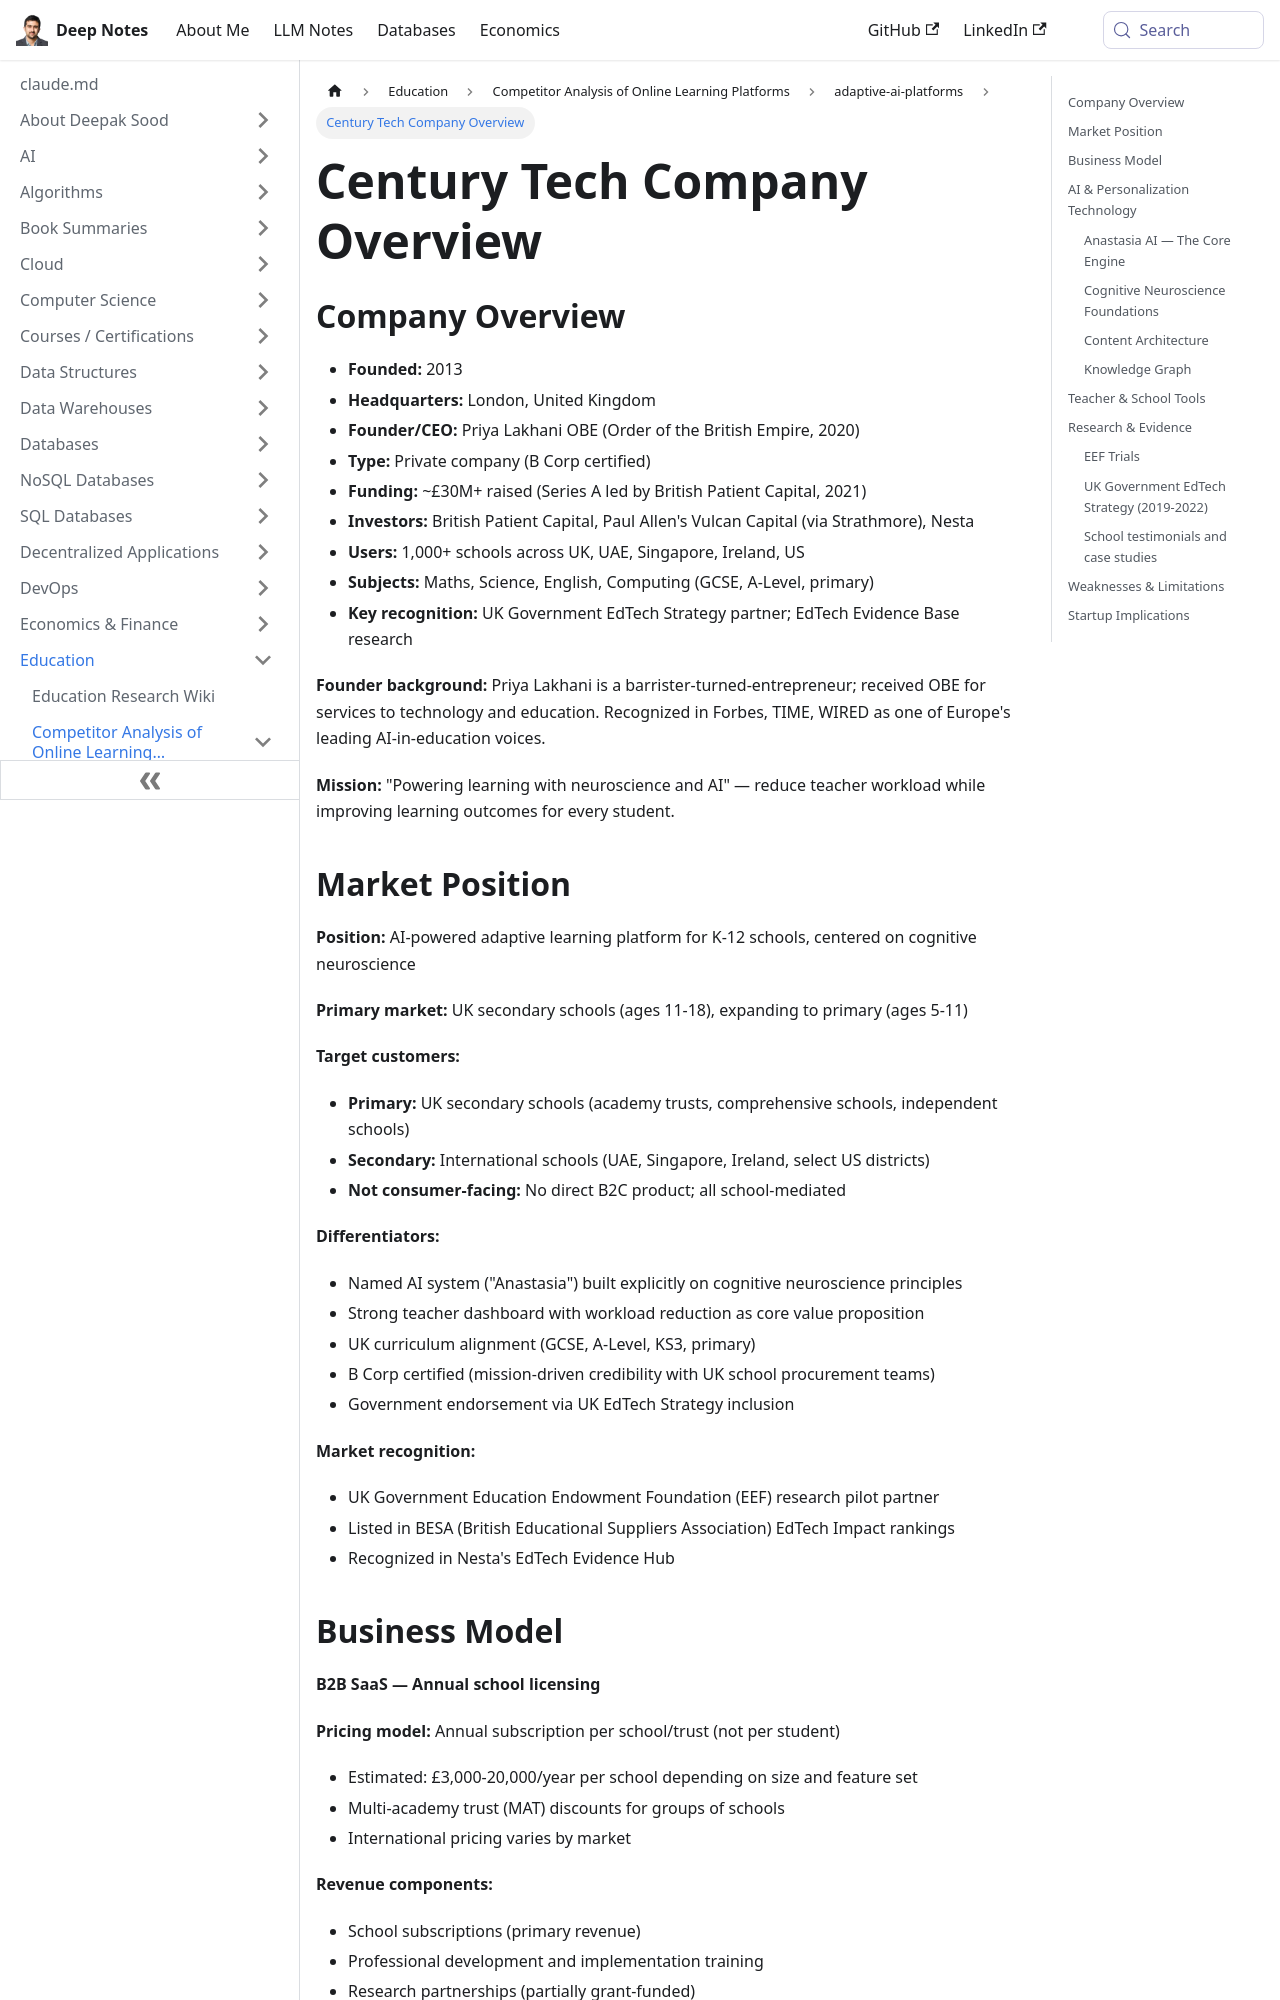

repository: deepaksood619/deepaksood619.github.io · page: education/competitors/adaptive-ai-platforms/century-tech-analysis/index.html · generator: docusaurus

---
slug: /education/competitors/adaptive-ai-platforms/century-tech-analysis
title: Century Tech Company Overview
description: Explore Century Tech, a B Corp certified edtech firm transforming education with AI-driven solutions for over 1,000 schools globally.
created: 2026-06-07
updated: 2026-06-08
---
## Company Overview

- **Founded:** 2013
- **Headquarters:** London, United Kingdom
- **Founder/CEO:** Priya Lakhani OBE (Order of the British Empire, 2020)
- **Type:** Private company (B Corp certified)
- **Funding:** ~£30M+ raised (Series A led by British Patient Capital, 2021)
- **Investors:** British Patient Capital, Paul Allen's Vulcan Capital (via Strathmore), Nesta
- **Users:** 1,000+ schools across UK, UAE, Singapore, Ireland, US
- **Subjects:** Maths, Science, English, Computing (GCSE, A-Level, primary)
- **Key recognition:** UK Government EdTech Strategy partner; EdTech Evidence Base research

**Founder background:** Priya Lakhani is a barrister-turned-entrepreneur; received OBE for services to technology and education. Recognized in Forbes, TIME, WIRED as one of Europe's leading AI-in-education voices.

**Mission:** "Powering learning with neuroscience and AI" — reduce teacher workload while improving learning outcomes for every student.

## Market Position

**Position:** AI-powered adaptive learning platform for K-12 schools, centered on cognitive neuroscience

**Primary market:** UK secondary schools (ages 11-18), expanding to primary (ages 5-11)

**Target customers:**

- **Primary:** UK secondary schools (academy trusts, comprehensive schools, independent schools)
- **Secondary:** International schools (UAE, Singapore, Ireland, select US districts)
- **Not consumer-facing:** No direct B2C product; all school-mediated

**Differentiators:**

- Named AI system ("Anastasia") built explicitly on cognitive neuroscience principles
- Strong teacher dashboard with workload reduction as core value proposition
- UK curriculum alignment (GCSE, A-Level, KS3, primary)
- B Corp certified (mission-driven credibility with UK school procurement teams)
- Government endorsement via UK EdTech Strategy inclusion

**Market recognition:**

- UK Government Education Endowment Foundation (EEF) research pilot partner
- Listed in BESA (British Educational Suppliers Association) EdTech Impact rankings
- Recognized in Nesta's EdTech Evidence Hub
